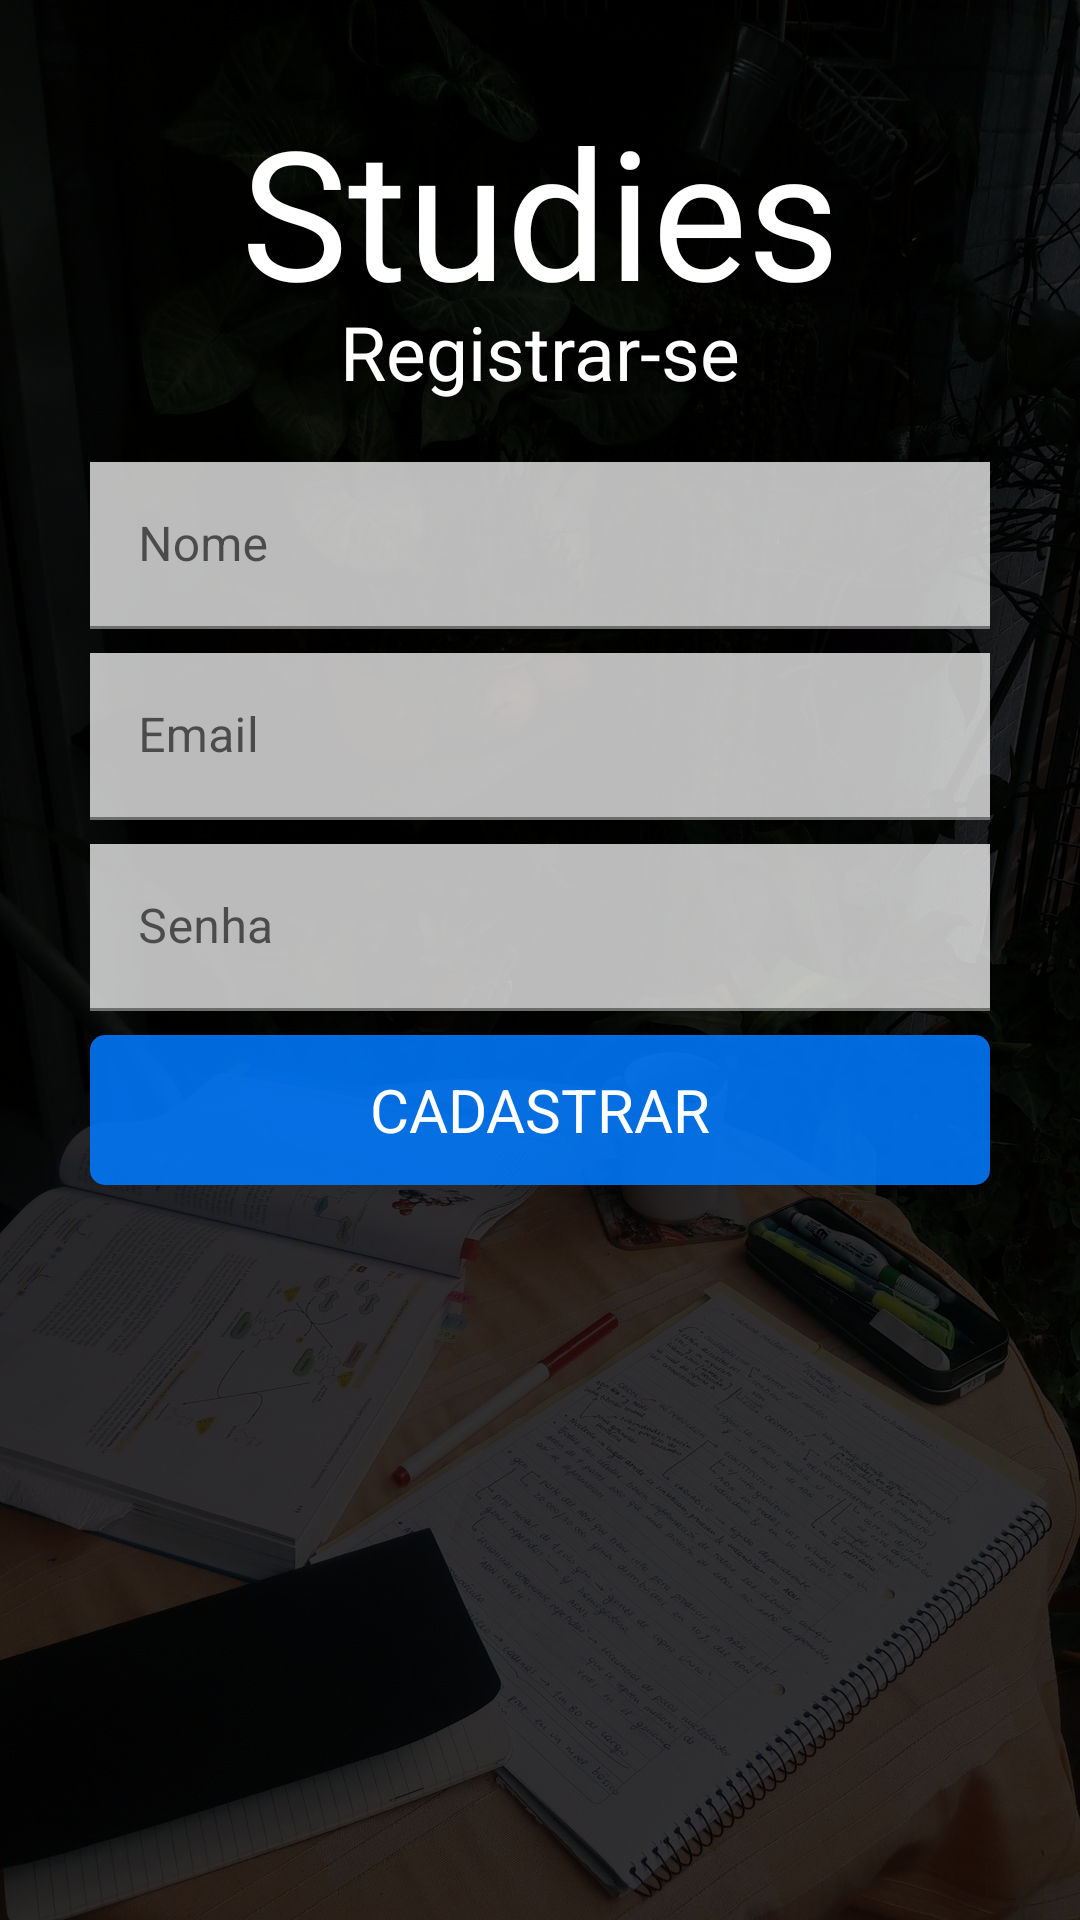

Reconstruct the res/layout file that produces this screen, plus the resources it refers to.
<!-- AndroidManifest.xml: application theme Theme.Studies -->
<!-- res/layout/activity_register.xml -->
<?xml version="1.0" encoding="utf-8"?>
<androidx.constraintlayout.widget.ConstraintLayout
    xmlns:android="http://schemas.android.com/apk/res/android"
    xmlns:app="http://schemas.android.com/apk/res-auto"
    xmlns:tools="http://schemas.android.com/tools"
    android:layout_width="match_parent"
    android:layout_height="match_parent"
    android:background="@color/black"
    tools:context=".ui.activity.RegisterActivity">

    <ImageView
        android:id="@+id/image_background"
        android:layout_width="0dp"
        android:layout_height="match_parent"
        app:layout_constraintTop_toTopOf="parent"
        app:layout_constraintLeft_toLeftOf="parent"
        app:layout_constraintRight_toRightOf="parent"
        android:scaleType="fitXY"
        android:alpha="0.2"
        android:src="@drawable/background_1" />

    <TextView
        android:id="@+id/text_logo"
        android:layout_width="wrap_content"
        android:layout_height="wrap_content"
        app:layout_constraintLeft_toLeftOf="parent"
        app:layout_constraintRight_toRightOf="parent"
        app:layout_constraintTop_toTopOf="parent"
        android:layout_marginTop="30dp"
        android:text="@string/app_name"
        android:textSize="60sp"
        android:fontFamily="@font/pacifico"
        android:textColor="@color/white" />

    <TextView
        android:id="@+id/text_description"
        android:layout_width="wrap_content"
        android:layout_height="wrap_content"
        app:layout_constraintLeft_toLeftOf="parent"
        app:layout_constraintRight_toRightOf="parent"
        app:layout_constraintTop_toBottomOf="@id/text_logo"
        android:layout_marginTop="-10dp"
        android:text="@string/register_login"
        android:textSize="25sp"
        android:textColor="@color/white" />

    <com.google.android.material.textfield.TextInputLayout
        android:id="@+id/textfield_name"
        android:layout_width="0dp"
        android:layout_height="wrap_content"
        app:layout_constraintLeft_toLeftOf="parent"
        app:layout_constraintRight_toRightOf="parent"
        app:layout_constraintTop_toBottomOf="@id/text_description"
        android:layout_marginTop="20dp"
        android:layout_marginHorizontal="30dp"
        style="@style/Widget.MaterialComponents.TextInputLayout.FilledBox"
        app:startIconDrawable="@drawable/ic_person"
        android:hint="@string/name">

        <com.google.android.material.textfield.TextInputEditText
            android:id="@+id/edit_name"
            android:layout_width="match_parent"
            android:layout_height="wrap_content"
            android:background="@color/input_transparent"
            android:inputType="textAutoCorrect" />

    </com.google.android.material.textfield.TextInputLayout>

    <com.google.android.material.textfield.TextInputLayout
        android:id="@+id/textfield_email"
        android:layout_width="0dp"
        android:layout_height="wrap_content"
        app:layout_constraintLeft_toLeftOf="parent"
        app:layout_constraintRight_toRightOf="parent"
        app:layout_constraintTop_toBottomOf="@id/textfield_name"
        android:layout_marginTop="8dp"
        android:layout_marginHorizontal="30dp"
        style="@style/Widget.MaterialComponents.TextInputLayout.FilledBox"
        app:startIconDrawable="@drawable/ic_email"
        android:hint="@string/email">

        <com.google.android.material.textfield.TextInputEditText
            android:id="@+id/edit_email"
            android:layout_width="match_parent"
            android:layout_height="wrap_content"
            android:background="@color/input_transparent"
            android:inputType="textEmailAddress" />

    </com.google.android.material.textfield.TextInputLayout>

    <com.google.android.material.textfield.TextInputLayout
        android:id="@+id/textfield_password"
        android:layout_width="0dp"
        android:layout_height="wrap_content"
        app:layout_constraintLeft_toLeftOf="parent"
        app:layout_constraintRight_toRightOf="parent"
        app:layout_constraintTop_toBottomOf="@id/textfield_email"
        android:layout_marginTop="8dp"
        android:layout_marginHorizontal="30dp"
        style="@style/Widget.MaterialComponents.TextInputLayout.FilledBox"
        app:startIconDrawable="@drawable/ic_lock"
        android:hint="@string/password">

        <com.google.android.material.textfield.TextInputEditText
            android:id="@+id/edit_password"
            android:layout_width="match_parent"
            android:layout_height="wrap_content"
            android:background="@color/input_transparent"
            android:inputType="textPassword" />

    </com.google.android.material.textfield.TextInputLayout>

    <LinearLayout
        android:layout_width="0dp"
        android:layout_height="wrap_content"
        app:layout_constraintTop_toBottomOf="@id/textfield_password"
        app:layout_constraintLeft_toLeftOf="parent"
        app:layout_constraintRight_toRightOf="parent"
        android:gravity="center"
        android:layout_marginHorizontal="30dp"
        android:layout_marginTop="8dp"
        android:background="@drawable/shape_primary_button"
        android:orientation="horizontal">

        <TextView
            android:id="@+id/text_register"
            android:layout_width="match_parent"
            android:layout_height="50dp"
            android:paddingVertical="5dp"
            android:gravity="center"
            android:text="@string/register"
            android:textSize="20sp"
            android:textColor="@color/white"
            android:textAllCaps="true" />

        <ProgressBar
            android:id="@+id/progress_register"
            android:layout_width="match_parent"
            android:layout_height="50dp"
            android:paddingVertical="10dp"
            android:indeterminateTint="@color/white"
            android:visibility="gone"/>

    </LinearLayout>

</androidx.constraintlayout.widget.ConstraintLayout>
<!-- resources referenced by this layout -->
<resources>
  <color name="black">#FF000000</color>
  <color name="input_transparent">#BBFFFFFF</color>
  <color name="white">#FFFFFFFF</color>
  <!-- drawable background_1: jpg bitmap (drawable, 344489 bytes) -->
  <!-- drawable shape_primary_button (drawable) -->
  <?xml version="1.0" encoding="utf-8"?>
  <shape xmlns:android="http://schemas.android.com/apk/res/android">
  
      <solid android:color="@color/button_transparent" />
      <corners android:radius="5dp" />
  
  </shape>
  <string name="app_name">Studies</string>
  <string name="email">Email</string>
  <string name="name">Nome</string>
  <string name="password">Senha</string>
  <string name="register">Cadastrar</string>
  <string name="register_login">Registrar-se</string>
  <style name="Theme.Studies" parent="Theme.MaterialComponents.DayNight.NoActionBar">
          
          <item name="colorPrimary">@color/color_primary</item>
          <item name="colorPrimaryVariant">@color/color_primary_dark</item>
          <item name="colorOnPrimary">@color/white</item>
          
          <item name="colorSecondary">@color/teal_200</item>
          <item name="colorSecondaryVariant">@color/teal_700</item>
          <item name="colorOnSecondary">@color/black</item>
          
          <item name="android:statusBarColor" tools:targetApi="l">?attr/colorPrimaryVariant</item>
          
  
          <item name="textInputStyle">@style/Widget.MaterialComponents.TextInputLayout.OutlinedBox</item>
  
          <item name="android:navigationBarColor">@android:color/transparent</item>
          <item name="android:windowTranslucentStatus">true</item>
          <item name="android:windowTranslucentNavigation">true</item>
      </style>
  <color name="button_transparent">#dd007bff</color>
  <color name="color_primary">#007bff</color>
  <color name="color_primary_dark">#0061C8</color>
  <color name="teal_200">#FF03DAC5</color>
  <color name="teal_700">#FF018786</color>
</resources>
